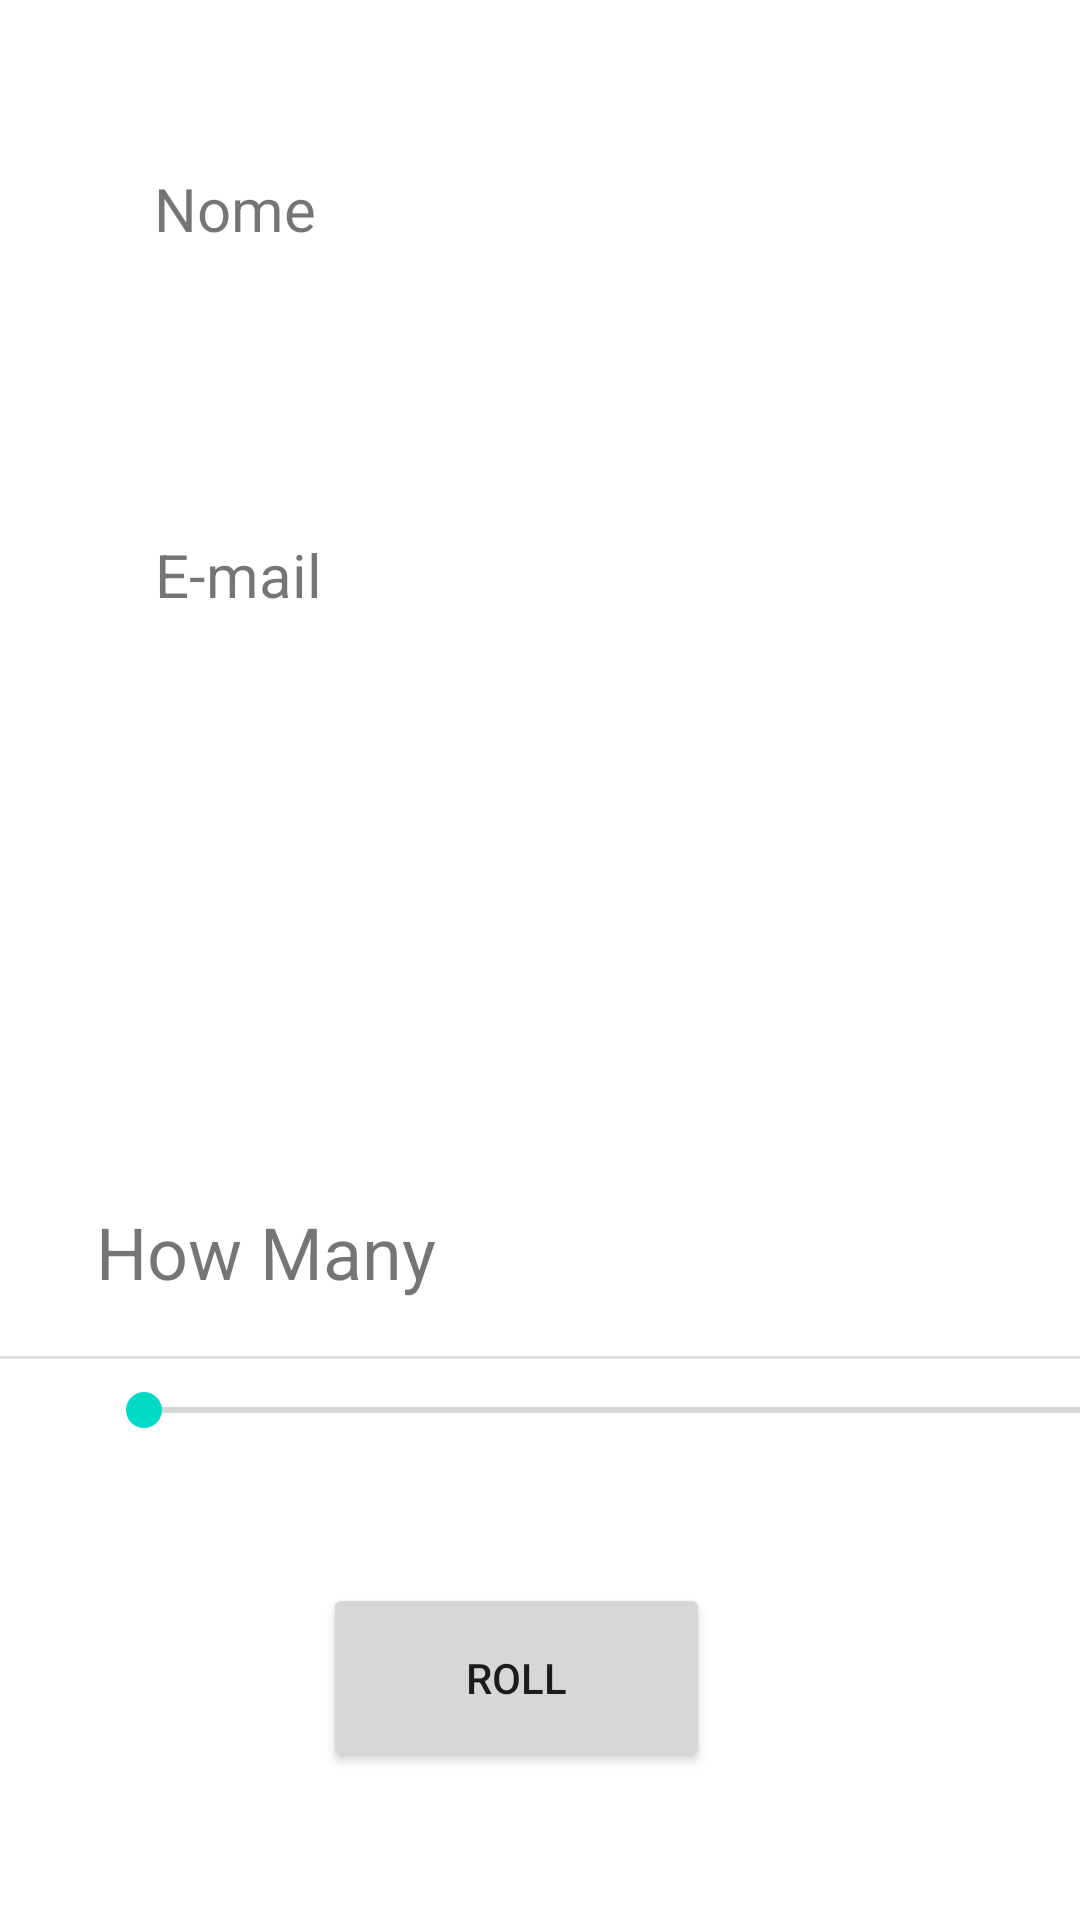

Reconstruct the res/layout file that produces this screen, plus the resources it refers to.
<!-- AndroidManifest.xml: application theme Theme.Ads_Calculadora -->
<!-- res/layout/activity_sing_up.xml -->
<?xml version="1.0" encoding="utf-8"?>
<androidx.constraintlayout.widget.ConstraintLayout xmlns:android="http://schemas.android.com/apk/res/android"
    xmlns:app="http://schemas.android.com/apk/res-auto"
    xmlns:tools="http://schemas.android.com/tools"
    android:id="@+id/ResultTextView"
    android:layout_width="match_parent"
    android:layout_height="match_parent"
    tools:context=".SingUpActivity">

    <TextView
        android:id="@+id/txtNomeSignUp"
        android:layout_width="258dp"
        android:layout_height="73dp"
        android:layout_marginStart="32dp"
        android:layout_marginTop="56dp"
        android:layout_marginEnd="32dp"
        android:text="Nome"
        android:textSize="20sp"
        app:layout_constraintEnd_toEndOf="parent"
        app:layout_constraintHorizontal_bias="0.505"
        app:layout_constraintStart_toStartOf="parent"
        app:layout_constraintTop_toTopOf="parent" />

    <Button
        android:id="@+id/rollButton"
        android:layout_width="129dp"
        android:layout_height="63dp"
        android:layout_marginStart="32dp"
        android:layout_marginTop="32dp"
        android:layout_marginEnd="32dp"
        android:layout_marginBottom="32dp"
        android:text="Roll"
        app:layout_constraintBottom_toBottomOf="parent"
        app:layout_constraintEnd_toEndOf="parent"
        app:layout_constraintHorizontal_bias="0.454"
        app:layout_constraintStart_toStartOf="parent"
        app:layout_constraintTop_toBottomOf="@+id/txtNomeSignUp"
        app:layout_constraintVertical_bias="0.955" />

    <TextView
        android:id="@+id/txtEmailSignUp"
        android:layout_width="256dp"
        android:layout_height="84dp"
        android:layout_marginStart="32dp"
        android:layout_marginEnd="32dp"
        android:text="E-mail"
        android:textSize="20sp"
        app:layout_constraintBottom_toTopOf="@+id/rollButton"
        app:layout_constraintEnd_toEndOf="parent"
        app:layout_constraintHorizontal_bias="0.494"
        app:layout_constraintStart_toStartOf="parent"
        app:layout_constraintTop_toTopOf="@+id/txtNomeSignUp"
        app:layout_constraintVertical_bias="0.315" />

    <SeekBar
        android:id="@+id/seekBar"
        android:layout_width="350dp"
        android:layout_height="34dp"
        android:layout_marginStart="32dp"
        android:layout_marginEnd="32dp"
        android:layout_marginBottom="24dp"
        app:layout_constraintBottom_toTopOf="@+id/rollButton"
        app:layout_constraintEnd_toEndOf="parent"
        app:layout_constraintHorizontal_bias="0.0"
        app:layout_constraintStart_toStartOf="parent"
        app:layout_constraintTop_toBottomOf="@+id/txtEmailSignUp"
        app:layout_constraintVertical_bias="0.92" />

    <TextView
        android:id="@+id/textView"
        android:layout_width="wrap_content"
        android:layout_height="wrap_content"
        android:text="How Many"
        android:textSize="24sp"
        app:layout_constraintBottom_toTopOf="@+id/seekBar"
        app:layout_constraintEnd_toEndOf="parent"
        app:layout_constraintHorizontal_bias="0.13"
        app:layout_constraintStart_toStartOf="parent"
        app:layout_constraintTop_toBottomOf="@+id/txtEmailSignUp"
        app:layout_constraintVertical_bias="0.877" />

    <TextView
        android:id="@+id/txtResultView"
        android:layout_width="wrap_content"
        android:layout_height="wrap_content"
        android:layout_marginStart="8dp"
        android:layout_marginEnd="8dp"
        android:textSize="144sp"
        app:layout_constraintEnd_toEndOf="parent"
        app:layout_constraintHorizontal_bias="0.498"
        app:layout_constraintStart_toStartOf="parent"
        app:layout_constraintTop_toBottomOf="@+id/txtNomeSignUp" />

    <View
        android:id="@+id/divider"
        android:layout_width="409dp"
        android:layout_height="1dp"
        android:layout_marginStart="8dp"
        android:layout_marginEnd="8dp"
        android:background="?android:attr/listDivider"
        app:layout_constraintBottom_toTopOf="@+id/seekBar"
        app:layout_constraintEnd_toEndOf="parent"
        app:layout_constraintStart_toStartOf="parent" />

</androidx.constraintlayout.widget.ConstraintLayout>
<!-- resources referenced by this layout -->
<resources>
  <style name="Theme.Ads_Calculadora" parent="Theme.MaterialComponents.DayNight.DarkActionBar">
          
          <item name="colorPrimary">@color/purple_500</item>
          <item name="colorPrimaryVariant">@color/purple_700</item>
          <item name="colorOnPrimary">@color/white</item>
          
          <item name="colorSecondary">@color/teal_200</item>
          <item name="colorSecondaryVariant">@color/teal_700</item>
          <item name="colorOnSecondary">@color/black</item>
          
          <item name="android:statusBarColor" tools:targetApi="l">?attr/colorPrimaryVariant</item>
          
      </style>
  <!-- not gathered from this repository: default colours our renderer supplied (Android Studio template values) -->
  <color name="purple_500">#FF6200EE</color>
  <color name="purple_700">#FF3700B3</color>
  <color name="teal_200">#FF03DAC5</color>
  <color name="teal_700">#FF018786</color>
  <color name="black">#FF000000</color>
  <color name="white">#FFFFFFFF</color>
</resources>
